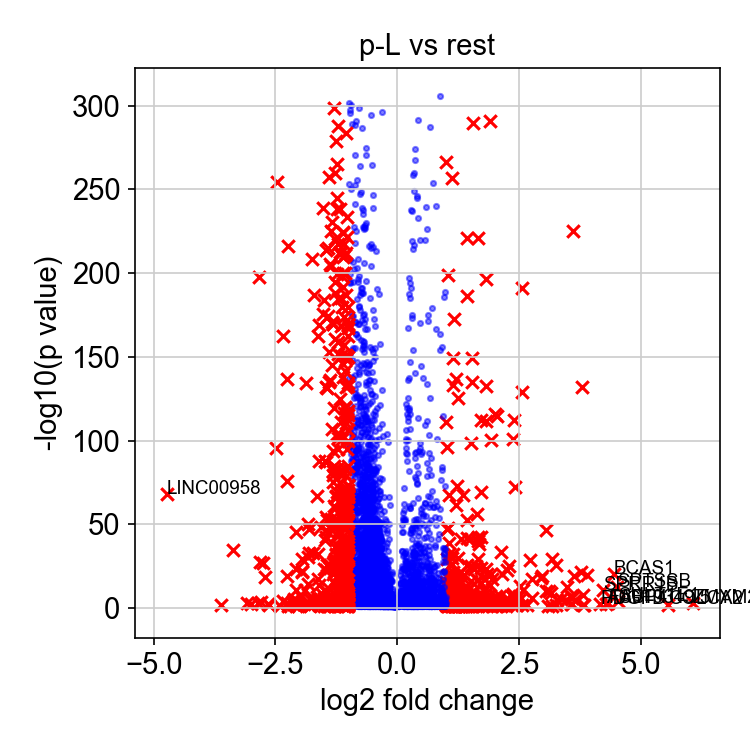

The file beside this chart, header and first rows:
, genes, logfoldchange, pvals
0, ZMYM2, 6.077, 0.0008514
1, COLCA2, 5.559, 0.007945
2, SULT1E1, 4.535, 9.922869437976277e-05
3, SPTSSB, 4.513, 1.928635422085198e-13
4, BCAS1, 4.453, 4.64541397493249e-21
5, FABP4, 4.335, 0.001606
6, AC019349.5, 4.299, 0.002375
7, SPRR1B, 4.229, 2.1475742483907787e-11
8, PDGFD, 4.177, 0.00331
9, PPP2R2B, 3.896, 1.637794545743278e-20
10, MUC15, 3.831, 0.01004
11, RARB, 3.811, 0.01599
12, TMPRSS11E, 3.809, 2.733466391389559e-08
13, IVL, 3.807, 7.138301899382344e-133
14, EPHB6, 3.78, 3.6845725698153004e-22
15, RNF128, 3.652, 2.296304360078388e-05
16, SEPP1, 3.63, 8.74400244623065e-20
17, KRT13, 3.621, 4.5536547519691995e-226
18, METTL7A, 3.597, 0.002619
19, PCSK5, 3.592, 8.284725608225483e-07
20, MEF2C, 3.592, 3.8979600363163106e-07
21, HBE1, 3.578, 5.7165833394633147e-08
22, SLC7A7, 3.569, 0.006275
23, ALDH1A1, 3.483, 1.5608797709825324e-13
24, PLCXD3, 3.46, 1.7305186548713066e-05
25, CFH, 3.362, 5.873046150084293e-06
26, AC006262.4, 3.281, 9.109010374393461e-06
27, RP1-124C6.1, 3.271, 2.2058749874279902e-26
28, LYPD2, 3.258, 0.02072
29, PCDH10, 3.188, 0.03538
30, DIO2, 3.174, 5.060630310886156e-30
31, MUC4, 3.153, 1.323580413006647e-09
32, TMPRSS4, 3.119, 5.2590137373529747e-11
33, CDH10, 3.092, 0.0315
34, C8orf4, 3.068, 1.1011583119072822e-10
35, SEMA5A, 3.051, 1.271021937847233e-47
36, HPGD, 2.966, 1.0620385076597393e-19
37, DEFB1, 2.959, 1.165983044270879e-18
38, SPATA17, 2.771, 1.3426945816250957e-06
39, CLDN8, 2.769, 6.6183923817283524e-18
40, LINC01419, 2.737, 1.6679012406650665e-29
41, WNT11, 2.669, 0.01022
42, DAPK2, 2.579, 2.4538104695356164e-11
43, PPFIBP2, 2.574, 0.009083
44, CALML5, 2.564, 1.1848751838224211e-129
45, TNFSF10, 2.558, 5.1091929804946994e-192
46, VILL, 2.532, 6.283423946424012e-14
47, IFITM10, 2.504, 2.401470414438728e-05
48, GPRC5C, 2.5, 3.4790170822757245e-08
49, CNGA1, 2.453, 0.006542
50, ST3GAL5, 2.433, 0.007311
51, KRT4, 2.417, 4.24346032986265e-73
52, GBP2, 2.413, 7.517468793095599e-06
53, MUC20, 2.404, 0.01943
54, AC006262.5, 2.397, 5.295836399751518e-113
55, BTG2, 2.389, 6.657308743541456e-102
56, CRYAB, 2.378, 5.913137559919604e-09
57, SLC16A7, 2.37, 1.9711450051710683e-07
58, PLA2G10, 2.363, 9.260993891407328e-08
59, ANOS1, 2.356, 0.005735
... 6,883 more rows
